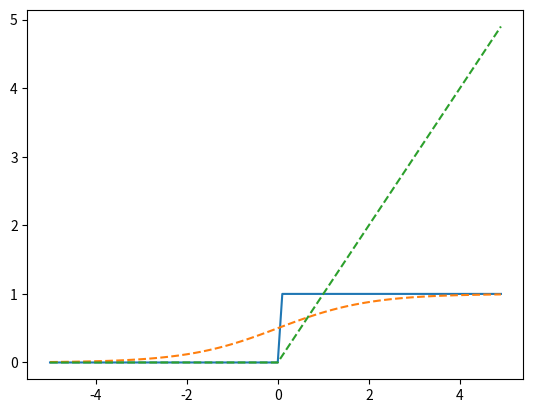

Python code for this plot:
import numpy as np
import matplotlib.pyplot as plt

def step_function(x):
    return np.array(x > 0, dtype=int)

def sigmoid(x):
    return 1 / (1 + np.exp(-x))

def relu(x):
    return np.maximum(0, x)

x = np.arange(-5.0, 5.0, 0.1)
y = step_function(x)
y2 = sigmoid(x)
y3 = relu(x)
plt.plot(x, y)
plt.plot(x, y2, linestyle='--')
plt.plot(x, y3, linestyle="--")
#plt.ylim(-1.5, 1.5)
plt.show()